Run: headless pygame with SDL's dummy video driver; simulated clock (each Clock.tick advances the game by its frame time, no real sleeping); random seed 0; keys injected as events and as key.get_pressed() state; mouse plan: one left click at the window centre at the start of phase 2, then a move to the lower-right quarter at the start of phase 3.
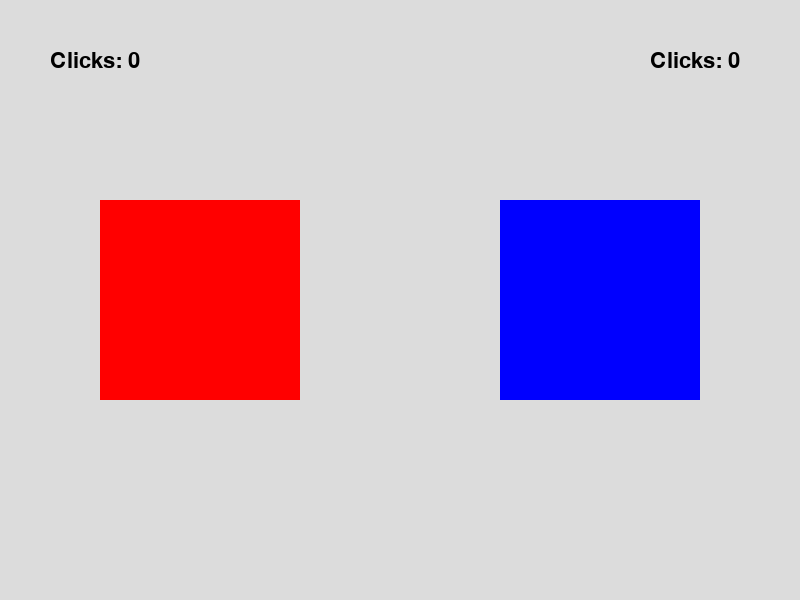
Frame 1 of 4 · flips 1–60 · no input
Frame 2 of 4 · flips 61–180 · clicked the window centre · tapped SPACE, RETURN · held RIGHT (→), D · screen unchanged from frame 1, image omitted
Frame 3 of 4 · flips 181–300 · moved the mouse to the lower-right quarter · held DOWN (↓), S · screen unchanged from frame 2, image omitted
Frame 4 of 4 · flips 301–420 · held LEFT (←), A, UP (↑), W · screen unchanged from frame 3, image omitted

The pygame program that drew these frames:

import pygame

pygame.init()

WIDTH = 800
HEIGHT = 600
ds = pygame.display.set_mode((WIDTH, HEIGHT))
pygame.display.set_caption("Save and load")

score_1 = 0
score_2 = 0

font = pygame.font.SysFont("Arial", 32)

running = True

while running:
    for event in pygame.event.get():
        if event.type == pygame.QUIT:
            running = False

        if event.type == pygame.MOUSEBUTTONDOWN:
            mouse_pos = pygame.mouse.get_pos()
            if rect1.collidepoint(mouse_pos):
                score_1 += 1
            if rect2.collidepoint(mouse_pos):
                score_2 += 1
        
    ds.fill((220, 220, 220))

    rect1_rect = pygame.Rect(WIDTH//3, HEIGHT//2, 200, 200)
    rect1_rect.center = (WIDTH//4, HEIGHT//2)
    rect1 = pygame.draw.rect(ds, "red", rect1_rect)

    rect2_rect = pygame.Rect(WIDTH//3, HEIGHT//2, 200, 200)
    rect2_rect.center = (3*WIDTH//4, HEIGHT//2)
    rect2 = pygame.draw.rect(ds, "blue", rect2_rect)

    score1_text = font.render(f"Clicks: {score_1}", True, "black")
    score1_rect = score1_text.get_rect(topleft = (WIDTH - 750, 50))
    ds.blit(score1_text, score1_rect)

    score2_text = font.render(f"Clicks: {score_2}", True, "black")
    score2_rect = score2_text.get_rect(topleft = (WIDTH - 150, 50))
    ds.blit(score2_text, score2_rect)

    pygame.display.update()

pygame.quit()
